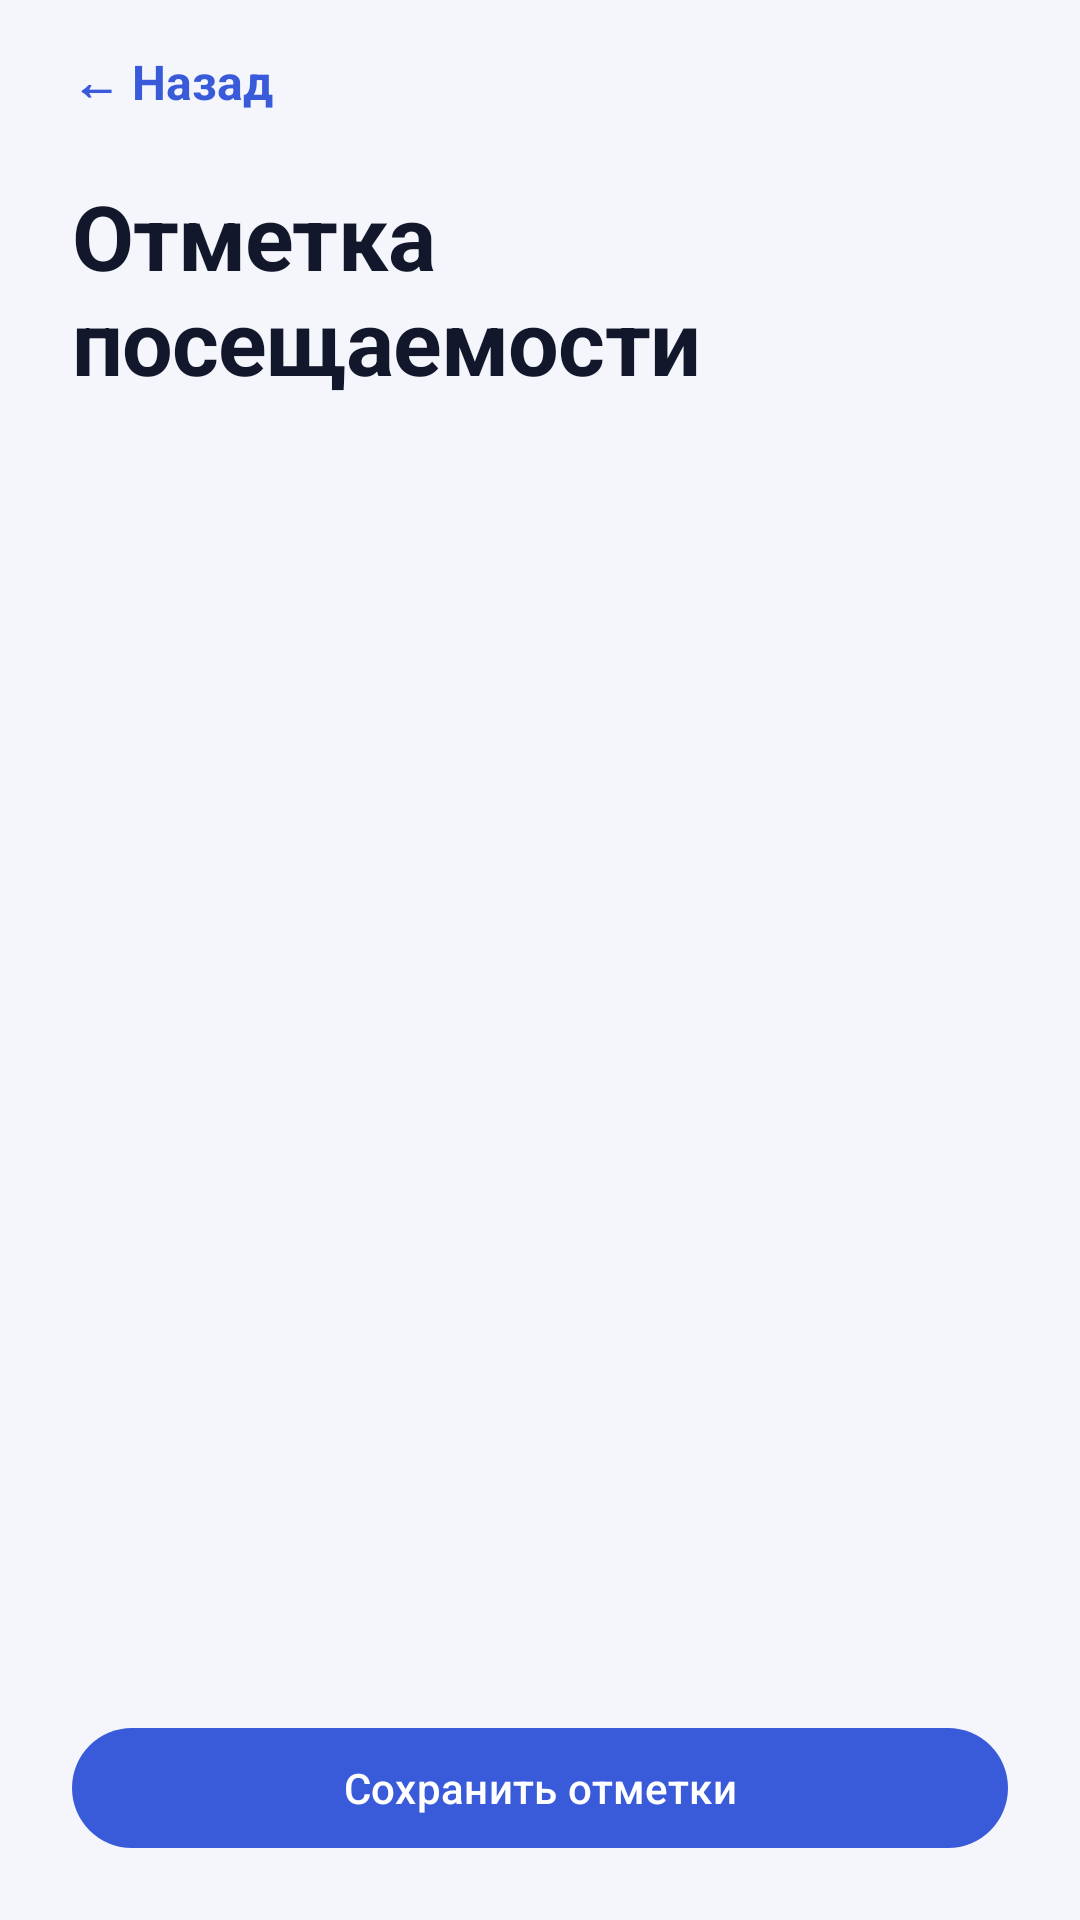

Reconstruct the res/layout file that produces this screen, plus the resources it refers to.
<!-- AndroidManifest.xml: application theme Theme.AttendanceControl -->
<!-- res/layout/activity_attendance.xml -->
<?xml version="1.0" encoding="utf-8"?>
<androidx.coordinatorlayout.widget.CoordinatorLayout
    xmlns:android="http://schemas.android.com/apk/res/android"
    xmlns:app="http://schemas.android.com/apk/res-auto"
    android:id="@+id/rootMark"
    android:layout_width="match_parent"
    android:layout_height="match_parent"
    android:background="@color/surface"
    android:fitsSystemWindows="true">

    <LinearLayout
        android:layout_width="match_parent"
        android:layout_height="match_parent"
        android:orientation="vertical">

        <TextView
            android:id="@+id/btnBack"
            style="@style/BackButton"
            android:layout_marginStart="24dp"
            android:layout_marginTop="8dp"
            android:text="@string/back" />

        <TextView
            style="@style/AppTitle"
            android:layout_marginStart="24dp"
            android:layout_marginTop="4dp"
            android:layout_marginEnd="24dp"
            android:text="@string/mark_title" />

        <TextView
            android:id="@+id/tvLessonInfo"
            style="@style/AppSubtitle"
            android:layout_marginStart="24dp"
            android:layout_marginEnd="24dp" />

        <FrameLayout
            android:layout_width="match_parent"
            android:layout_height="0dp"
            android:layout_weight="1"
            android:layout_marginTop="8dp">

            <androidx.recyclerview.widget.RecyclerView
                android:id="@+id/rvAttendance"
                android:layout_width="match_parent"
                android:layout_height="match_parent"
                android:clipToPadding="false"
                android:paddingTop="8dp"
                android:paddingBottom="12dp"
                android:scrollbars="vertical" />

            <LinearLayout
                android:id="@+id/emptyMark"
                android:layout_width="match_parent"
                android:layout_height="match_parent"
                android:gravity="center"
                android:orientation="vertical"
                android:padding="32dp"
                android:visibility="gone">

                <TextView
                    android:layout_width="wrap_content"
                    android:layout_height="wrap_content"
                    android:gravity="center"
                    android:text="@string/group_empty"
                    android:textColor="@color/ink"
                    android:textSize="20sp"
                    android:textStyle="bold" />

                <TextView
                    android:layout_width="match_parent"
                    android:layout_height="wrap_content"
                    android:layout_marginTop="8dp"
                    android:gravity="center"
                    android:lineSpacingExtra="3dp"
                    android:text="@string/group_empty_hint"
                    android:textColor="@color/ink_secondary"
                    android:textSize="14sp" />
            </LinearLayout>
        </FrameLayout>

        <com.google.android.material.button.MaterialButton
            android:id="@+id/btnSaveMarks"
            android:layout_width="match_parent"
            android:layout_height="wrap_content"
            android:layout_marginStart="24dp"
            android:layout_marginTop="8dp"
            android:layout_marginEnd="24dp"
            android:layout_marginBottom="20dp"
            android:text="@string/save_marks" />

    </LinearLayout>
</androidx.coordinatorlayout.widget.CoordinatorLayout>
<!-- resources referenced by this layout -->
<resources>
  <color name="ink">#12172B</color>
  <color name="ink_secondary">#5B6478</color>
  <color name="surface">#F4F6FB</color>
  <string name="back">← Назад</string>
  <string name="group_empty">В группе нет студентов</string>
  <string name="group_empty_hint">Добавьте студентов в раздел «Студенты», затем вернитесь к занятию.</string>
  <string name="mark_title">Отметка посещаемости</string>
  <string name="save_marks">Сохранить отметки</string>
  <style name="AppSubtitle">
          <item name="android:layout_width">match_parent</item>
          <item name="android:layout_height">wrap_content</item>
          <item name="android:layout_marginTop">6dp</item>
          <item name="android:textColor">@color/ink_secondary</item>
          <item name="android:textSize">15sp</item>
      </style>
  <style name="AppTitle">
          <item name="android:layout_width">match_parent</item>
          <item name="android:layout_height">wrap_content</item>
          <item name="android:textColor">@color/ink</item>
          <item name="android:textSize">30sp</item>
          <item name="android:textStyle">bold</item>
          <item name="android:letterSpacing">-0.01</item>
      </style>
  <style name="BackButton">
          <item name="android:layout_width">wrap_content</item>
          <item name="android:layout_height">wrap_content</item>
          <item name="android:paddingTop">8dp</item>
          <item name="android:paddingBottom">16dp</item>
          <item name="android:paddingEnd">8dp</item>
          <item name="android:background">?attr/selectableItemBackground</item>
          <item name="android:clickable">true</item>
          <item name="android:focusable">true</item>
          <item name="android:textColor">@color/brand_primary</item>
          <item name="android:textSize">16sp</item>
          <item name="android:textStyle">bold</item>
      </style>
  <style name="Theme.AttendanceControl" parent="Theme.Material3.Light.NoActionBar">
          
          <item name="colorPrimary">@color/brand_primary</item>
          <item name="colorOnPrimary">@color/white</item>
          <item name="colorPrimaryContainer">@color/badge_background</item>
          <item name="colorOnPrimaryContainer">@color/badge_text</item>
          <item name="colorSurface">@color/surface</item>
          <item name="colorOnSurface">@color/ink</item>
          <item name="colorOnSurfaceVariant">@color/ink_secondary</item>
  
          
          <item name="android:statusBarColor">@color/surface</item>
          <item name="android:windowLightStatusBar">true</item>
          <item name="android:navigationBarColor">@color/surface_card</item>
          <item name="android:windowBackground">@color/surface</item>
      </style>
  <color name="brand_primary">#3A5BD9</color>
  <color name="white">#FFFFFF</color>
  <color name="badge_background">#E8EEFF</color>
  <color name="badge_text">#2A43A8</color>
  <color name="surface_card">#FFFFFF</color>
</resources>
